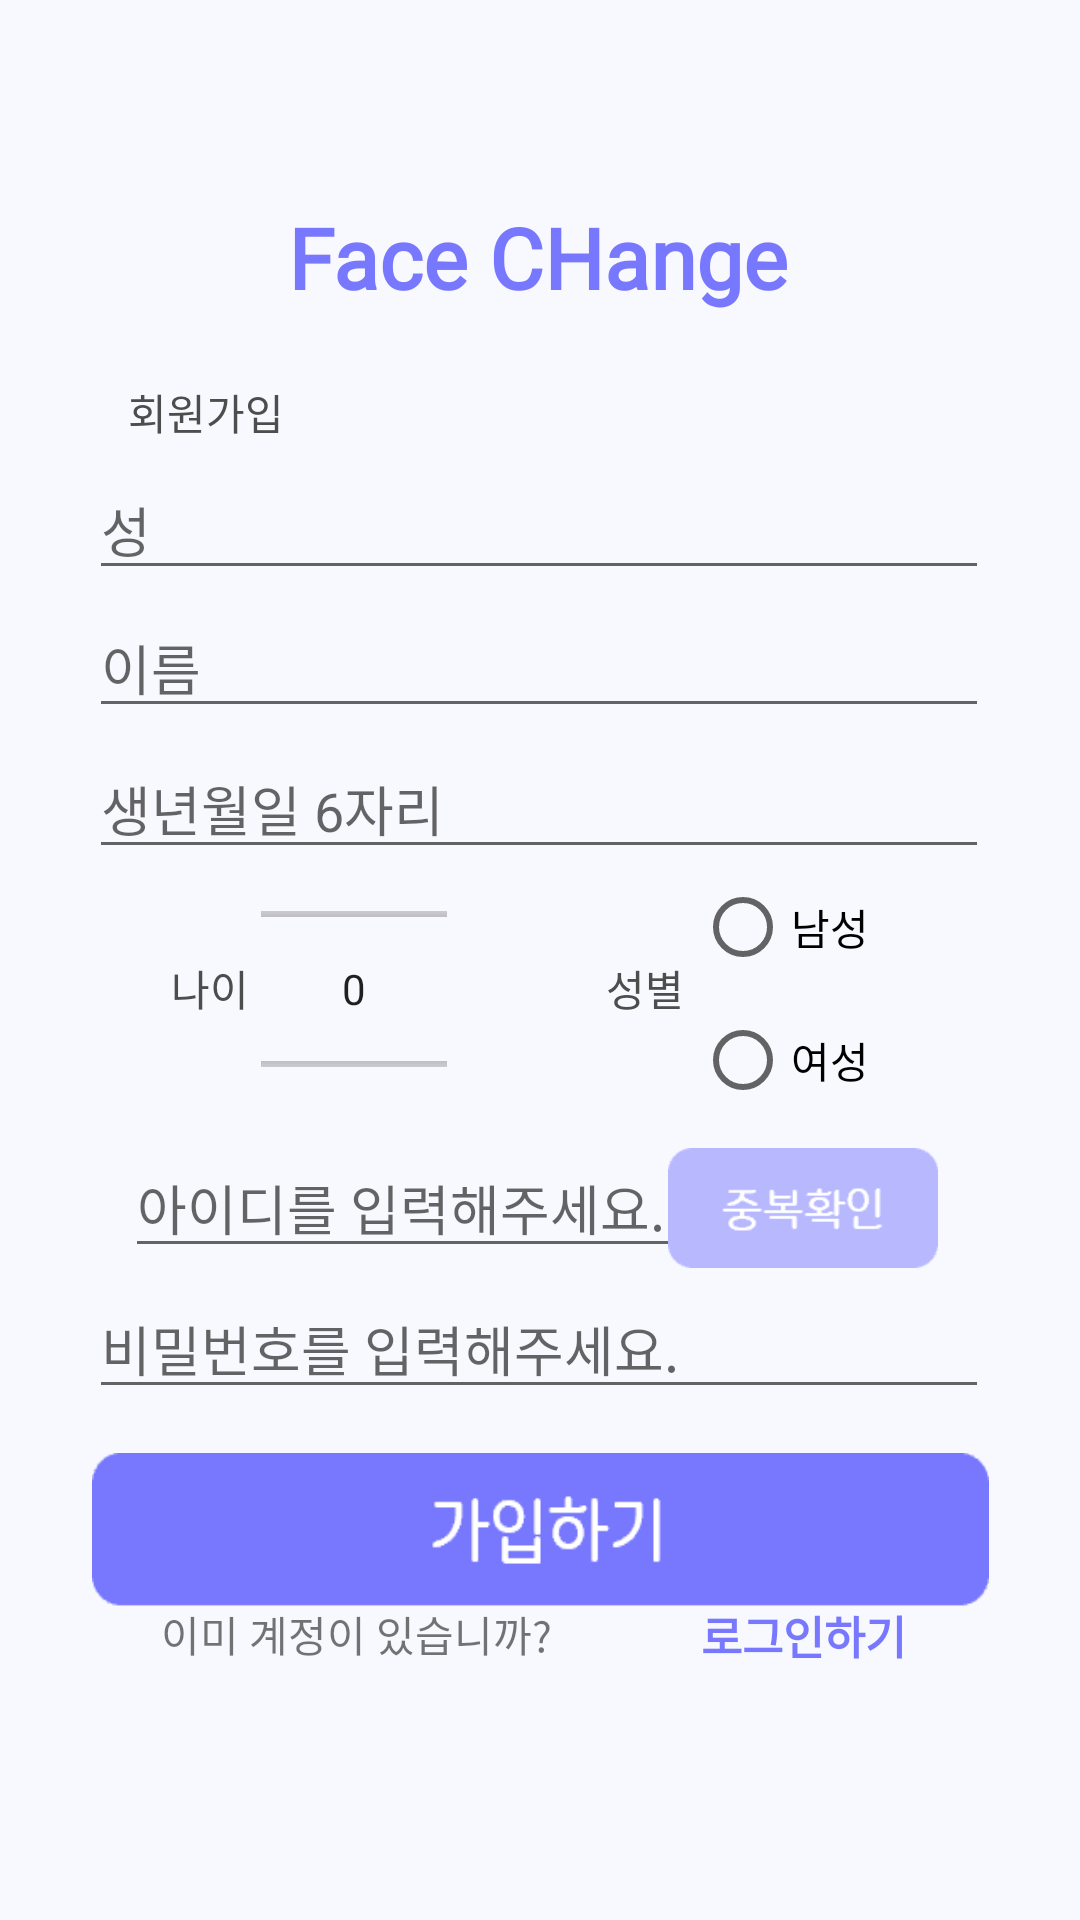

Produce the Android XML layout that renders to this screen, including the resource entries it uses.
<!-- AndroidManifest.xml: application theme Theme.ExFCH -->
<!-- res/layout/activity_register.xml -->
<?xml version="1.0" encoding="utf-8"?>
<androidx.constraintlayout.widget.ConstraintLayout xmlns:android="http://schemas.android.com/apk/res/android"
    xmlns:app="http://schemas.android.com/apk/res-auto"
    xmlns:tools="http://schemas.android.com/tools"
    android:layout_width="match_parent"
    android:layout_height="match_parent"

    android:background="@color/main"
    tools:context=".RegisterActivity">

    <TextView
        android:id="@+id/FaceCHange_register"
        android:layout_width="wrap_content"
        android:layout_height="wrap_content"
        android:text="Face CHange"
        android:fontFamily="@font/pretendard_bold"
        android:textColor="#7878FF"
        android:textSize="28sp"
        android:textStyle="bold"
        app:layout_constraintBottom_toBottomOf="parent"
        app:layout_constraintEnd_toEndOf="parent"
        app:layout_constraintHorizontal_bias="0.497"
        app:layout_constraintStart_toStartOf="parent"
        app:layout_constraintTop_toTopOf="parent"
        app:layout_constraintVertical_bias="0.111" />

    <TextView
        android:id="@+id/id_register"
        android:layout_width="wrap_content"
        android:layout_height="wrap_content"
        android:text="회원가입"
        android:textColor="#4D4D4D"
        app:layout_constraintBottom_toBottomOf="parent"
        app:layout_constraintEnd_toEndOf="parent"
        app:layout_constraintHorizontal_bias="0.138"
        app:layout_constraintStart_toStartOf="parent"
        app:layout_constraintTop_toTopOf="parent"
        app:layout_constraintVertical_bias="0.205" />

    <EditText
        android:id="@+id/LName_register"
        android:layout_width="300dp"
        android:layout_height="40dp"
        android:ems="10"
        android:inputType="textPersonName"
        android:hint="성"
        android:maxLength="10"
        android:textColor="#A9A9A9"
        app:layout_constraintBottom_toBottomOf="parent"
        app:layout_constraintEnd_toEndOf="parent"
        app:layout_constraintHorizontal_bias="0.495"
        app:layout_constraintStart_toStartOf="parent"
        app:layout_constraintTop_toTopOf="parent"
        app:layout_constraintVertical_bias="0.261"
        tools:ignore="TouchTargetSizeCheck" />

    <EditText
        android:id="@+id/FName_register"
        android:layout_width="300dp"
        android:layout_height="40dp"
        android:ems="10"
        android:inputType="textPersonName"
        android:hint="이름"
        android:maxLength="10"
        android:textColor="#A9A9A9"
        app:layout_constraintBottom_toBottomOf="parent"
        app:layout_constraintEnd_toEndOf="parent"
        app:layout_constraintHorizontal_bias="0.495"
        app:layout_constraintStart_toStartOf="parent"
        app:layout_constraintTop_toTopOf="parent"
        app:layout_constraintVertical_bias="0.338"
        tools:ignore="TouchTargetSizeCheck" />

    <EditText
        android:id="@+id/Bday_register"
        android:layout_width="300dp"
        android:layout_height="40dp"
        android:ems="10"
        android:inputType="textPersonName"
        android:hint="생년월일 6자리"
        android:maxLength="6"
        android:textColor="#A9A9A9"
        app:layout_constraintBottom_toBottomOf="parent"
        app:layout_constraintEnd_toEndOf="parent"
        app:layout_constraintHorizontal_bias="0.495"
        app:layout_constraintStart_toStartOf="parent"
        app:layout_constraintTop_toTopOf="parent"
        app:layout_constraintVertical_bias="0.416"
        tools:ignore="TouchTargetSizeCheck" />


    <TextView
        android:id="@+id/Age_register"
        android:layout_width="wrap_content"
        android:layout_height="wrap_content"
        android:text="나이"
        android:textColor="#4D4D4D"
        app:layout_constraintBottom_toBottomOf="parent"
        app:layout_constraintEnd_toEndOf="parent"
        app:layout_constraintHorizontal_bias="0.171"
        app:layout_constraintStart_toStartOf="parent"
        app:layout_constraintTop_toTopOf="parent"
        app:layout_constraintVertical_bias="0.515" />

    <NumberPicker
        android:id="@+id/number_picker_register"
        android:layout_width="62dp"
        android:layout_height="66dp"
        android:layout_gravity="center"
        android:scaleType="fitXY"
        app:layout_constraintBottom_toBottomOf="parent"
        app:layout_constraintEnd_toEndOf="parent"
        app:layout_constraintHorizontal_bias="0.292"
        app:layout_constraintStart_toStartOf="parent"
        app:layout_constraintTop_toTopOf="parent"
        app:layout_constraintVertical_bias="0.517" />

    <TextView
        android:id="@+id/Sex_register"
        android:layout_width="wrap_content"
        android:layout_height="wrap_content"
        android:text="성별"
        android:textColor="#4D4D4D"
        app:layout_constraintBottom_toBottomOf="parent"
        app:layout_constraintEnd_toEndOf="parent"
        app:layout_constraintHorizontal_bias="0.605"
        app:layout_constraintStart_toStartOf="parent"
        app:layout_constraintTop_toTopOf="parent"
        app:layout_constraintVertical_bias="0.515" />

    <RadioGroup
        android:id="@+id/radio_group_register"
        android:layout_width="81dp"
        android:layout_height="89dp"
        app:layout_constraintBottom_toBottomOf="parent"
        app:layout_constraintEnd_toEndOf="parent"
        app:layout_constraintHorizontal_bias="0.83"
        app:layout_constraintStart_toStartOf="parent"
        app:layout_constraintTop_toTopOf="parent"
        app:layout_constraintVertical_bias="0.517">

        <RadioButton
            android:id="@+id/Male_register"
            android:layout_width="wrap_content"
            android:layout_height="wrap_content"
            android:text="남성"
            tools:layout_editor_absoluteX="274dp"
            tools:layout_editor_absoluteY="344dp" />

        <RadioButton
            android:id="@+id/Female_register"
            android:layout_width="wrap_content"
            android:layout_height="wrap_content"
            android:text="여성"
            tools:ignore="TouchTargetSizeCheck"
            tools:layout_editor_absoluteX="274dp"
            tools:layout_editor_absoluteY="300dp" />

    </RadioGroup>

    <EditText
        android:id="@+id/InputID_register"
        android:layout_width="200dp"
        android:layout_height="40dp"
        android:ems="10"
        android:inputType="textPersonName"
        android:hint="아이디를 입력해주세요."
        android:maxLength="10"
        android:textColor="#A9A9A9"
        app:layout_constraintBottom_toBottomOf="parent"
        app:layout_constraintEnd_toEndOf="parent"
        app:layout_constraintHorizontal_bias="0.26"
        app:layout_constraintStart_toStartOf="parent"
        app:layout_constraintTop_toTopOf="parent"
        app:layout_constraintVertical_bias="0.638"
        tools:ignore="TouchTargetSizeCheck" />

    <ImageButton
        android:id="@+id/OverlapID_register"
        android:layout_width="90dp"
        android:layout_height="40dp"
        android:background="@android:color/transparent"
        android:contentDescription="아이디 중복 확인 버튼-데베 값과 비교하여 중복 제거"
        android:scaleType="fitXY"
        app:layout_constraintBottom_toBottomOf="parent"
        app:layout_constraintEnd_toEndOf="parent"
        app:layout_constraintHorizontal_bias="0.825"
        app:layout_constraintStart_toStartOf="parent"
        app:layout_constraintTop_toTopOf="parent"
        app:layout_constraintVertical_bias="0.638"
        app:srcCompat="@drawable/overlap"
        tools:ignore="TouchTargetSizeCheck" />

    <EditText
        android:id="@+id/InputPW_register"
        android:layout_width="300dp"
        android:layout_height="40dp"
        android:ems="10"
        android:inputType="textPersonName"
        android:hint="비밀번호를 입력해주세요."
        android:maxLength="10"
        android:textColor="#A9A9A9"
        app:layout_constraintBottom_toBottomOf="parent"
        app:layout_constraintEnd_toEndOf="parent"
        app:layout_constraintHorizontal_bias="0.495"
        app:layout_constraintStart_toStartOf="parent"
        app:layout_constraintTop_toTopOf="parent"
        app:layout_constraintVertical_bias="0.716"
        tools:ignore="TouchTargetSizeCheck" />

    <ImageButton
        android:id="@+id/registerB"
        android:layout_width="299dp"
        android:layout_height="55dp"
        android:background="@android:color/transparent"
        android:scaleType="fitXY"
        android:contentDescription="회원가입 버튼-성공 시 로그인 화면으로 이동"
        app:layout_constraintBottom_toBottomOf="parent"
        app:layout_constraintEnd_toEndOf="parent"
        app:layout_constraintStart_toStartOf="parent"
        app:layout_constraintTop_toTopOf="parent"
        app:layout_constraintVertical_bias="0.828"
        app:srcCompat="@drawable/sign_up" />

    <TextView
        android:id="@+id/TestView"
        android:layout_width="wrap_content"
        android:layout_height="wrap_content"
        android:text="이미 계정이 있습니까?"
        app:layout_constraintBottom_toBottomOf="parent"
        app:layout_constraintEnd_toEndOf="parent"
        app:layout_constraintHorizontal_bias="0.234"
        app:layout_constraintStart_toStartOf="parent"
        app:layout_constraintTop_toTopOf="parent"
        app:layout_constraintVertical_bias="0.863" />

    <TextView
        android:id="@+id/TextB_login"
        android:layout_width="wrap_content"
        android:layout_height="wrap_content"
        android:text="로그인하기"
        android:textColor="#7878FF"
        android:textSize="15sp"
        android:textStyle="bold"
        app:layout_constraintBottom_toBottomOf="parent"
        app:layout_constraintEnd_toEndOf="parent"
        app:layout_constraintHorizontal_bias="0.801"
        app:layout_constraintStart_toStartOf="parent"
        app:layout_constraintTop_toTopOf="parent"
        app:layout_constraintVertical_bias="0.864" />


</androidx.constraintlayout.widget.ConstraintLayout>
<!-- resources referenced by this layout -->
<resources>
  <color name="main">#F8F8FF</color>
  <!-- drawable overlap: png bitmap (drawable-v24, 885 bytes) -->
  <!-- drawable sign_up: png bitmap (drawable-v24, 1176 bytes) -->
  <style name="Theme.ExFCH" parent="Theme.MaterialComponents.DayNight.DarkActionBar">
          <item name="windowNoTitle">true</item> //상단바 제거
          <item name="android:windowFullscreen">true</item> //상태창 제거
          
          <item name="colorPrimary">@color/purple_500</item>
          <item name="colorPrimaryVariant">@color/purple_700</item>
          <item name="colorOnPrimary">@color/white</item>
          
          <item name="colorSecondary">@color/teal_200</item>
          <item name="colorSecondaryVariant">@color/teal_700</item>
          <item name="colorOnSecondary">@color/black</item>
          
          <item name="android:statusBarColor">?attr/colorPrimaryVariant</item>
          
      </style>
  <color name="purple_500">#FF6200EE</color>
  <color name="purple_700">#FF3700B3</color>
  <color name="white">#FFFFFFFF</color>
  <color name="teal_200">#FF03DAC5</color>
  <color name="teal_700">#FF018786</color>
  <color name="black">#FF000000</color>
</resources>
